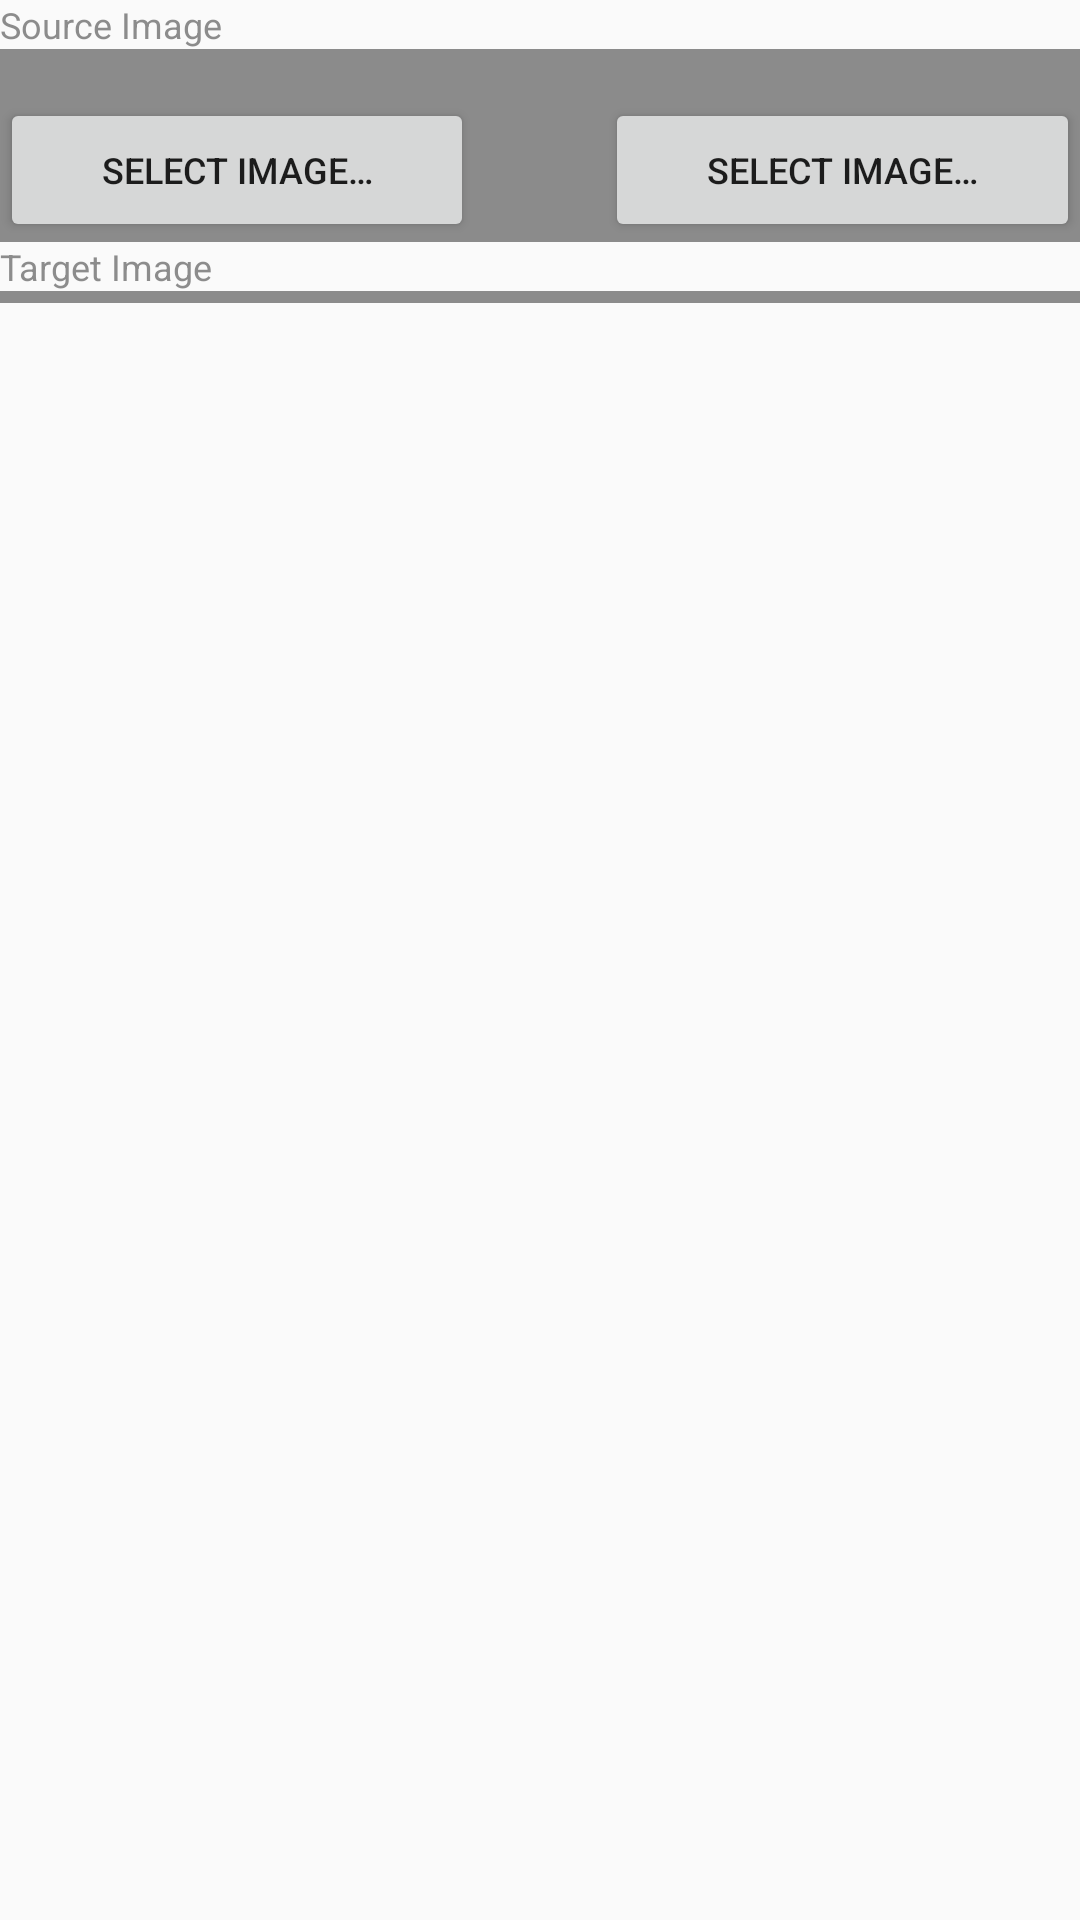

Reconstruct the res/layout file that produces this screen, plus the resources it refers to.
<!-- AndroidManifest.xml: application theme AppTheme -->
<!-- res/layout/fragment_manipulate_image_view.xml -->
<?xml version="1.0" encoding="utf-8"?>
<ScrollView xmlns:android="http://schemas.android.com/apk/res/android"
    android:id="@+id/ScrollView"
    android:layout_height="match_parent"
    android:layout_width="match_parent"
    android:layout_alignParentTop="true"
    android:layout_alignParentLeft="true"
    android:layout_alignParentStart="true">

    
    <LinearLayout xmlns:android="http://schemas.android.com/apk/res/android"
        android:orientation="vertical"
        android:layout_width="match_parent"
        android:layout_height="wrap_content"
        >

        
        <TextView
            android:layout_width="wrap_content"
            android:layout_height="wrap_content"
            android:clickable="false"
            android:text="@string/source_image_title"
            android:textColor="@color/background_translucent_dark"
            android:textSize="12sp"
            />

        
        <LinearLayout
            android:id="@+id/sourceImageLabelLayout"
            android:orientation="horizontal"
            android:layout_width="fill_parent"
            android:layout_height="wrap_content"
            android:background="@color/background_translucent_dark" >

            <TextView
                android:id="@+id/sourceImage1Label"
                android:layout_width="wrap_content"
                android:layout_height="wrap_content"
                android:layout_weight="1"
                android:clickable="false"
                android:visibility="visible"
                android:text=""
                android:textColor="@color/background_dark"
                android:textSize="12sp" />

            <TextView
                android:id="@+id/sourceImage2Label"
                android:layout_width="wrap_content"
                android:layout_height="wrap_content"
                android:layout_weight="1"
                android:clickable="false"
                android:visibility="visible"
                android:text=""
                android:textColor="@color/background_dark"
                android:textSize="12sp" />
        </LinearLayout>

        
        <LinearLayout
            android:id="@+id/selectSourceImageButtonLayout"
            android:orientation="horizontal"
            android:layout_width="fill_parent"
            android:layout_height="wrap_content"
            android:background="@color/background_translucent_dark" >

            <Button
                android:id="@+id/selectSourceImage1Button"
                android:layout_width="wrap_content"
                android:layout_height="wrap_content"
                android:layout_weight="1"
                android:clickable="true"
                android:focusable="true"
                android:visibility="visible"
                android:text="@string/select_source_image_label"
                android:textSize="12sp" />

            <TextView
                android:id="@+id/selectImageSpacer1"
                android:layout_width="wrap_content"
                android:layout_height="wrap_content"
                android:layout_weight="1"
                android:clickable="false"
                android:visibility="invisible"
                android:text="@string/blank"
                android:textSize="12sp" />

            <Button
                android:id="@+id/selectSourceImage2Button"
                android:layout_width="wrap_content"
                android:layout_height="wrap_content"
                android:layout_weight="1"
                android:clickable="true"
                android:focusable="true"
                android:visibility="visible"
                android:text="@string/select_source_image_label"
                android:textSize="12sp" />
        </LinearLayout>

        
        <LinearLayout
            android:id="@+id/sourceImageLayout"
            android:orientation="horizontal"
            android:layout_width="fill_parent"
            android:layout_height="wrap_content"
            android:background="@color/background_translucent_dark" >

            <ImageView
                android:id="@+id/sourceImageView1"
                android:paddingLeft="2dp"
                android:paddingStart="2dp"
                android:paddingRight="2dp"
                android:paddingEnd="2dp"
                android:layout_weight="1"
                android:contentDescription="@string/source_image_1"
                android:layout_width="match_parent"
                android:layout_height="match_parent" />

            <ImageView
                android:id="@+id/sourceImageView2"
                android:paddingLeft="2dp"
                android:paddingStart="2dp"
                android:paddingRight="2dp"
                android:paddingEnd="2dp"
                android:layout_weight="1"
                android:contentDescription="@string/source_image_2"
                android:layout_width="match_parent"
                android:layout_height="match_parent" />
        </LinearLayout>

        
        <TextView
            android:id="@+id/targetImageTextLabel"
            android:layout_width="wrap_content"
            android:layout_height="wrap_content"
            android:clickable="false"
            android:text="@string/destination_image_title"
            android:textColor="@color/background_translucent_dark"
            android:textSize="12sp"
            />

        
        <LinearLayout
            android:id="@+id/targetImageViewLayout"
            android:orientation="horizontal"
            android:layout_width="fill_parent"
            android:layout_height="wrap_content"
            android:background="@color/background_translucent_dark" >

            <ImageView
                android:id="@+id/targetImageView"
                android:paddingLeft="2dp"
                android:paddingStart="2dp"
                android:paddingRight="2dp"
                android:paddingEnd="2dp"
                android:paddingTop="2dp"
                android:paddingBottom="2dp"
                android:contentDescription="@string/destination_image_title"
                android:layout_width="match_parent"
                android:layout_height="wrap_content" />
        </LinearLayout>
    </LinearLayout>
</ScrollView>
<!-- resources referenced by this layout -->
<resources>
  <color name="background_dark">#555555</color>
  <color name="background_translucent_dark">#AA555555</color>
  <string name="blank"> </string>
  <string name="destination_image_title">Target Image</string>
  <string name="select_source_image_label">Select Image…</string>
  <string name="source_image_1">Source Image 1</string>
  <string name="source_image_2">Source Image 2</string>
  <string name="source_image_title">Source Image</string>
  <style name="AppTheme" parent="Theme.AppCompat.Light.DarkActionBar">
      
      <item name="colorPrimary">@color/colorPrimary</item>
      <item name="colorPrimaryDark">@color/colorPrimaryDark</item>
      <item name="colorAccent">@color/colorAccent</item>
      <item name="preferenceTheme">@style/PreferenceThemeOverlay</item>
  </style>
  <color name="colorPrimary">#6200EE</color>
  <color name="colorPrimaryDark">#3700B3</color>
  <color name="colorAccent">#03DAC5</color>
</resources>
